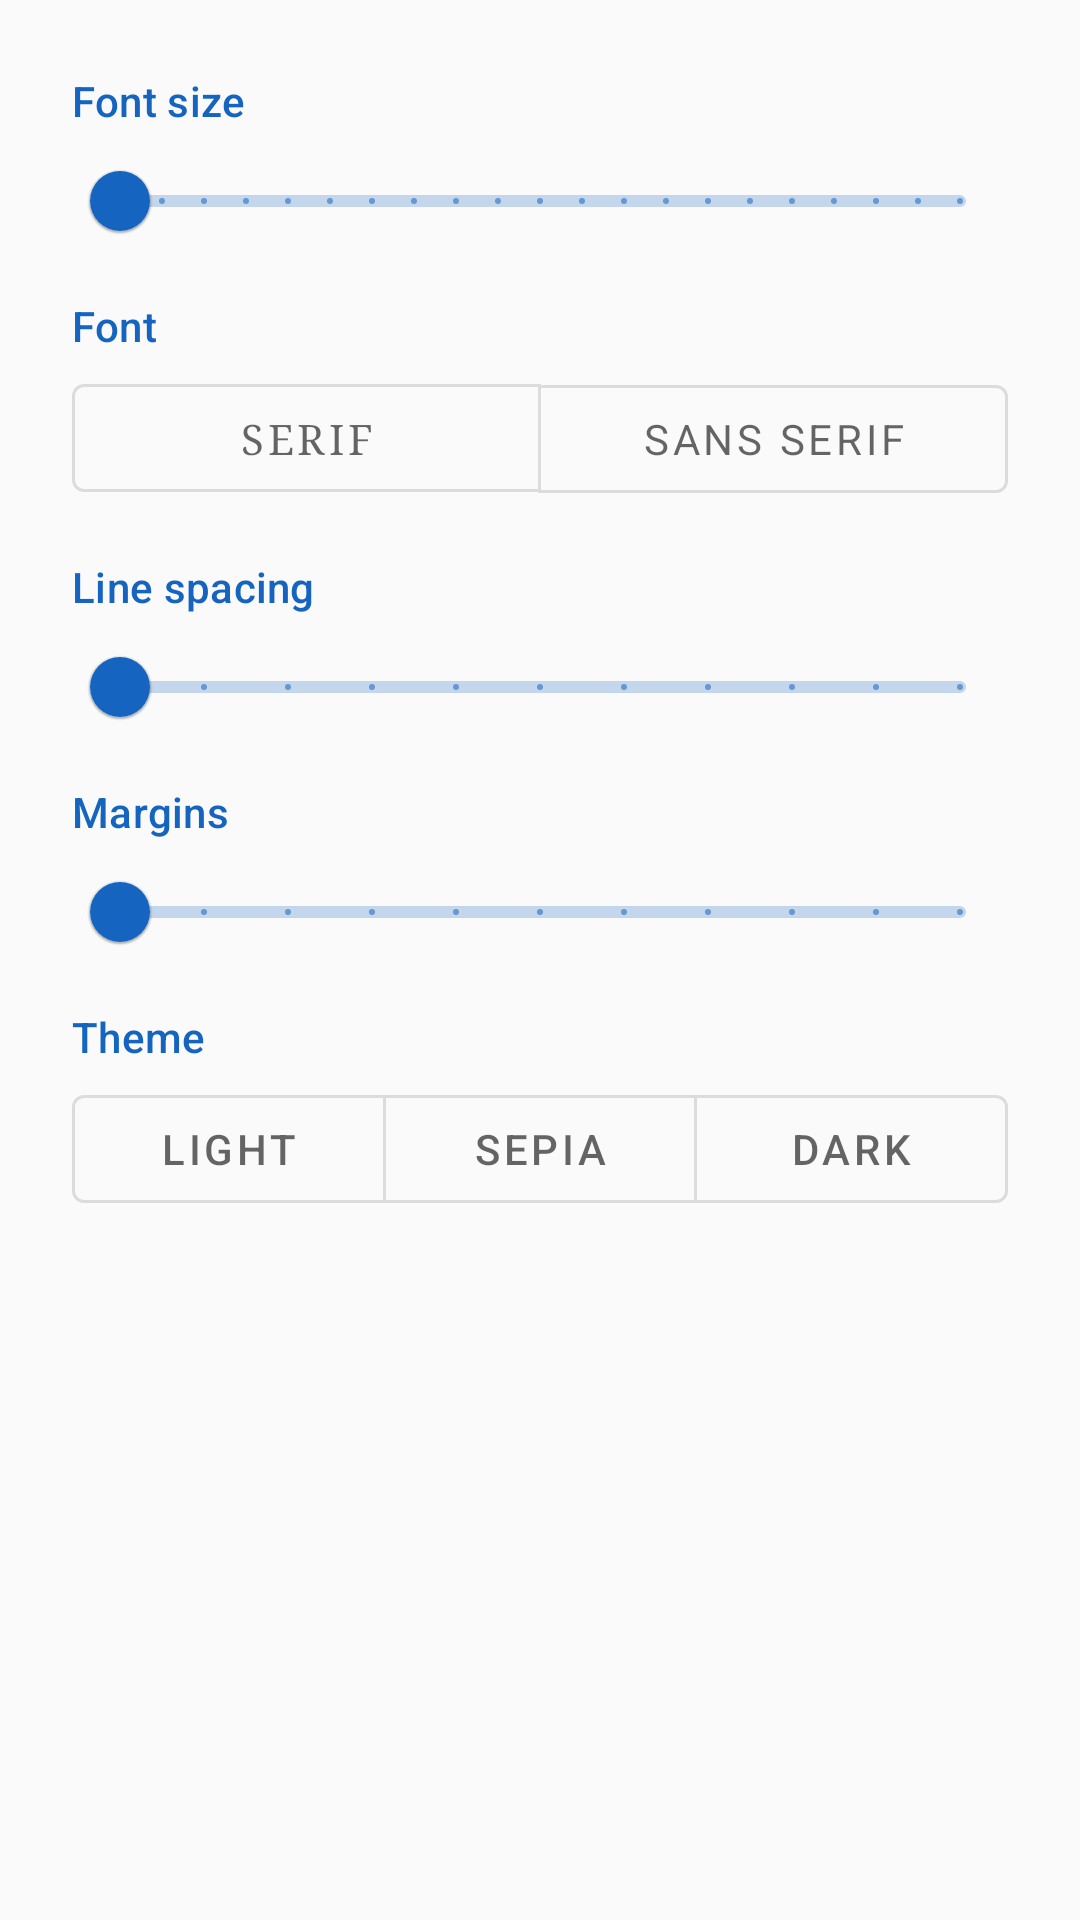

This screen was rendered from an Android layout file. Write that file and the resources it references.
<!-- AndroidManifest.xml: application theme Theme.Burrow -->
<!-- res/layout/sheet_reader_settings.xml -->
<?xml version="1.0" encoding="utf-8"?>
<ScrollView xmlns:android="http://schemas.android.com/apk/res/android"
    xmlns:app="http://schemas.android.com/apk/res-auto"
    android:layout_width="match_parent"
    android:layout_height="wrap_content">

    <LinearLayout
        android:layout_width="match_parent"
        android:layout_height="wrap_content"
        android:orientation="vertical"
        android:padding="24dp">

        <TextView
            style="@style/TextAppearance.Burrow.SectionHeader"
            android:layout_width="wrap_content"
            android:layout_height="wrap_content"
            android:text="@string/font_size" />

        <com.google.android.material.slider.Slider
            android:id="@+id/fontSize"
            android:layout_width="match_parent"
            android:layout_height="wrap_content"
            android:contentDescription="@string/font_size"
            android:stepSize="1"
            android:valueFrom="12"
            android:valueTo="32" />

        <TextView
            style="@style/TextAppearance.Burrow.SectionHeader"
            android:layout_width="wrap_content"
            android:layout_height="wrap_content"
            android:layout_marginTop="8dp"
            android:text="@string/font" />

        <com.google.android.material.button.MaterialButtonToggleGroup
            android:id="@+id/fontGroup"
            android:layout_width="match_parent"
            android:layout_height="wrap_content"
            android:layout_marginTop="4dp"
            app:selectionRequired="true"
            app:singleSelection="true">

            <com.google.android.material.button.MaterialButton
                android:id="@+id/fontSerif"
                style="?attr/materialButtonOutlinedStyle"
                android:layout_width="0dp"
                android:layout_height="wrap_content"
                android:layout_weight="1"
                android:fontFamily="serif"
                android:text="@string/font_serif" />

            <com.google.android.material.button.MaterialButton
                android:id="@+id/fontSans"
                style="?attr/materialButtonOutlinedStyle"
                android:layout_width="0dp"
                android:layout_height="wrap_content"
                android:layout_weight="1"
                android:fontFamily="sans-serif"
                android:text="@string/font_sans" />
        </com.google.android.material.button.MaterialButtonToggleGroup>

        <TextView
            style="@style/TextAppearance.Burrow.SectionHeader"
            android:layout_width="wrap_content"
            android:layout_height="wrap_content"
            android:layout_marginTop="16dp"
            android:text="@string/line_spacing" />

        
        <com.google.android.material.slider.Slider
            android:id="@+id/lineSpacing"
            android:layout_width="match_parent"
            android:layout_height="wrap_content"
            android:contentDescription="@string/line_spacing"
            android:stepSize="1"
            android:valueFrom="10"
            android:valueTo="20" />

        <TextView
            style="@style/TextAppearance.Burrow.SectionHeader"
            android:layout_width="wrap_content"
            android:layout_height="wrap_content"
            android:layout_marginTop="8dp"
            android:text="@string/margins" />

        <com.google.android.material.slider.Slider
            android:id="@+id/margins"
            android:layout_width="match_parent"
            android:layout_height="wrap_content"
            android:contentDescription="@string/margins"
            android:stepSize="4"
            android:valueFrom="8"
            android:valueTo="48" />

        <TextView
            style="@style/TextAppearance.Burrow.SectionHeader"
            android:layout_width="wrap_content"
            android:layout_height="wrap_content"
            android:layout_marginTop="8dp"
            android:text="@string/reader_theme" />

        <com.google.android.material.button.MaterialButtonToggleGroup
            android:id="@+id/themeGroup"
            android:layout_width="match_parent"
            android:layout_height="wrap_content"
            android:layout_marginTop="4dp"
            app:selectionRequired="true"
            app:singleSelection="true">

            <com.google.android.material.button.MaterialButton
                android:id="@+id/themeLight"
                style="?attr/materialButtonOutlinedStyle"
                android:layout_width="0dp"
                android:layout_height="wrap_content"
                android:layout_weight="1"
                android:text="@string/theme_light" />

            <com.google.android.material.button.MaterialButton
                android:id="@+id/themeSepia"
                style="?attr/materialButtonOutlinedStyle"
                android:layout_width="0dp"
                android:layout_height="wrap_content"
                android:layout_weight="1"
                android:text="@string/theme_sepia" />

            <com.google.android.material.button.MaterialButton
                android:id="@+id/themeDark"
                style="?attr/materialButtonOutlinedStyle"
                android:layout_width="0dp"
                android:layout_height="wrap_content"
                android:layout_weight="1"
                android:text="@string/theme_dark" />
        </com.google.android.material.button.MaterialButtonToggleGroup>
    </LinearLayout>
</ScrollView>
<!-- resources referenced by this layout -->
<resources>
  <string name="font">Font</string>
  <string name="font_sans">Sans serif</string>
  <string name="font_serif">Serif</string>
  <string name="font_size">Font size</string>
  <string name="line_spacing">Line spacing</string>
  <string name="margins">Margins</string>
  <string name="reader_theme">Theme</string>
  <string name="theme_dark">Dark</string>
  <string name="theme_light">Light</string>
  <string name="theme_sepia">Sepia</string>
  <style name="TextAppearance.Burrow.SectionHeader" parent="TextAppearance.MaterialComponents.Subtitle2">
          <item name="android:textColor">?attr/colorPrimary</item>
      </style>
  <style name="Theme.Burrow" parent="Base.Burrow">
          <item name="android:isLightTheme" tools:targetApi="q">true</item>
          <item name="colorPrimary">@color/denim_blue800</item>
          <item name="colorSurface">@color/alabaster_white</item>
          <item name="colorError">@color/monza_red</item>
          <item name="colorOnPrimary">@color/white</item>
          <item name="colorOnSurface">@color/black</item>
          <item name="colorOnError">@color/alabaster_white</item>
          <item name="statusOnline">@color/startServerGreen</item>
          <item name="statusOffline">@color/stopServerRed</item>
      </style>
  <style name="Base.Burrow" parent="Theme.MaterialComponents.DayNight.NoActionBar">
          <item name="colorPrimaryVariant">?colorPrimary</item>
          <item name="colorSecondary">?colorPrimary</item>
          <item name="colorSecondaryVariant">?colorPrimary</item>
          <item name="colorOnSecondary">?colorOnPrimary</item>
          <item name="colorOnBackground">?colorOnSurface</item>
          <item name="android:colorBackground">?colorSurface</item>
          <item name="colorPrimaryDark">?colorPrimaryVariant</item>
          <item name="colorAccent">?colorSecondary</item>
          <item name="windowActionModeOverlay">true</item>
          <item name="toolbarStyle">@style/Widget.Burrow.Toolbar</item>
          <item name="bottomNavigationStyle">@style/Widget.Burrow.BottomNavigationView</item>
          <item name="materialAlertDialogTheme">@style/ThemeOverlay.MaterialComponents.Dialog.Alert</item>
      </style>
  <color name="denim_blue800">#1565c0</color>
  <color name="alabaster_white">#fafafa</color>
  <color name="monza_red">#b00020</color>
  <color name="white">#ffffff</color>
  <color name="black">#000000</color>
  <color name="startServerGreen">#2e7d31</color>
  <color name="stopServerRed">#c62728</color>
  <style name="Widget.Burrow.Toolbar" parent="Widget.MaterialComponents.Toolbar.PrimarySurface">
          <item name="android:background">@color/black</item>
          <item name="titleTextColor">@color/alabaster_white</item>
          <item name="android:elevation">0dp</item>
      </style>
  <style name="Widget.Burrow.BottomNavigationView" parent="Widget.MaterialComponents.BottomNavigationView">
          <item name="backgroundTint">@color/black</item>
          <item name="itemIconTint">@color/bottom_navigation_selector</item>
          <item name="itemTextColor">@color/bottom_navigation_selector</item>
          <item name="itemRippleColor">@color/bottom_navigation_selector</item>
          <item name="elevation">0dp</item>
      </style>
</resources>
